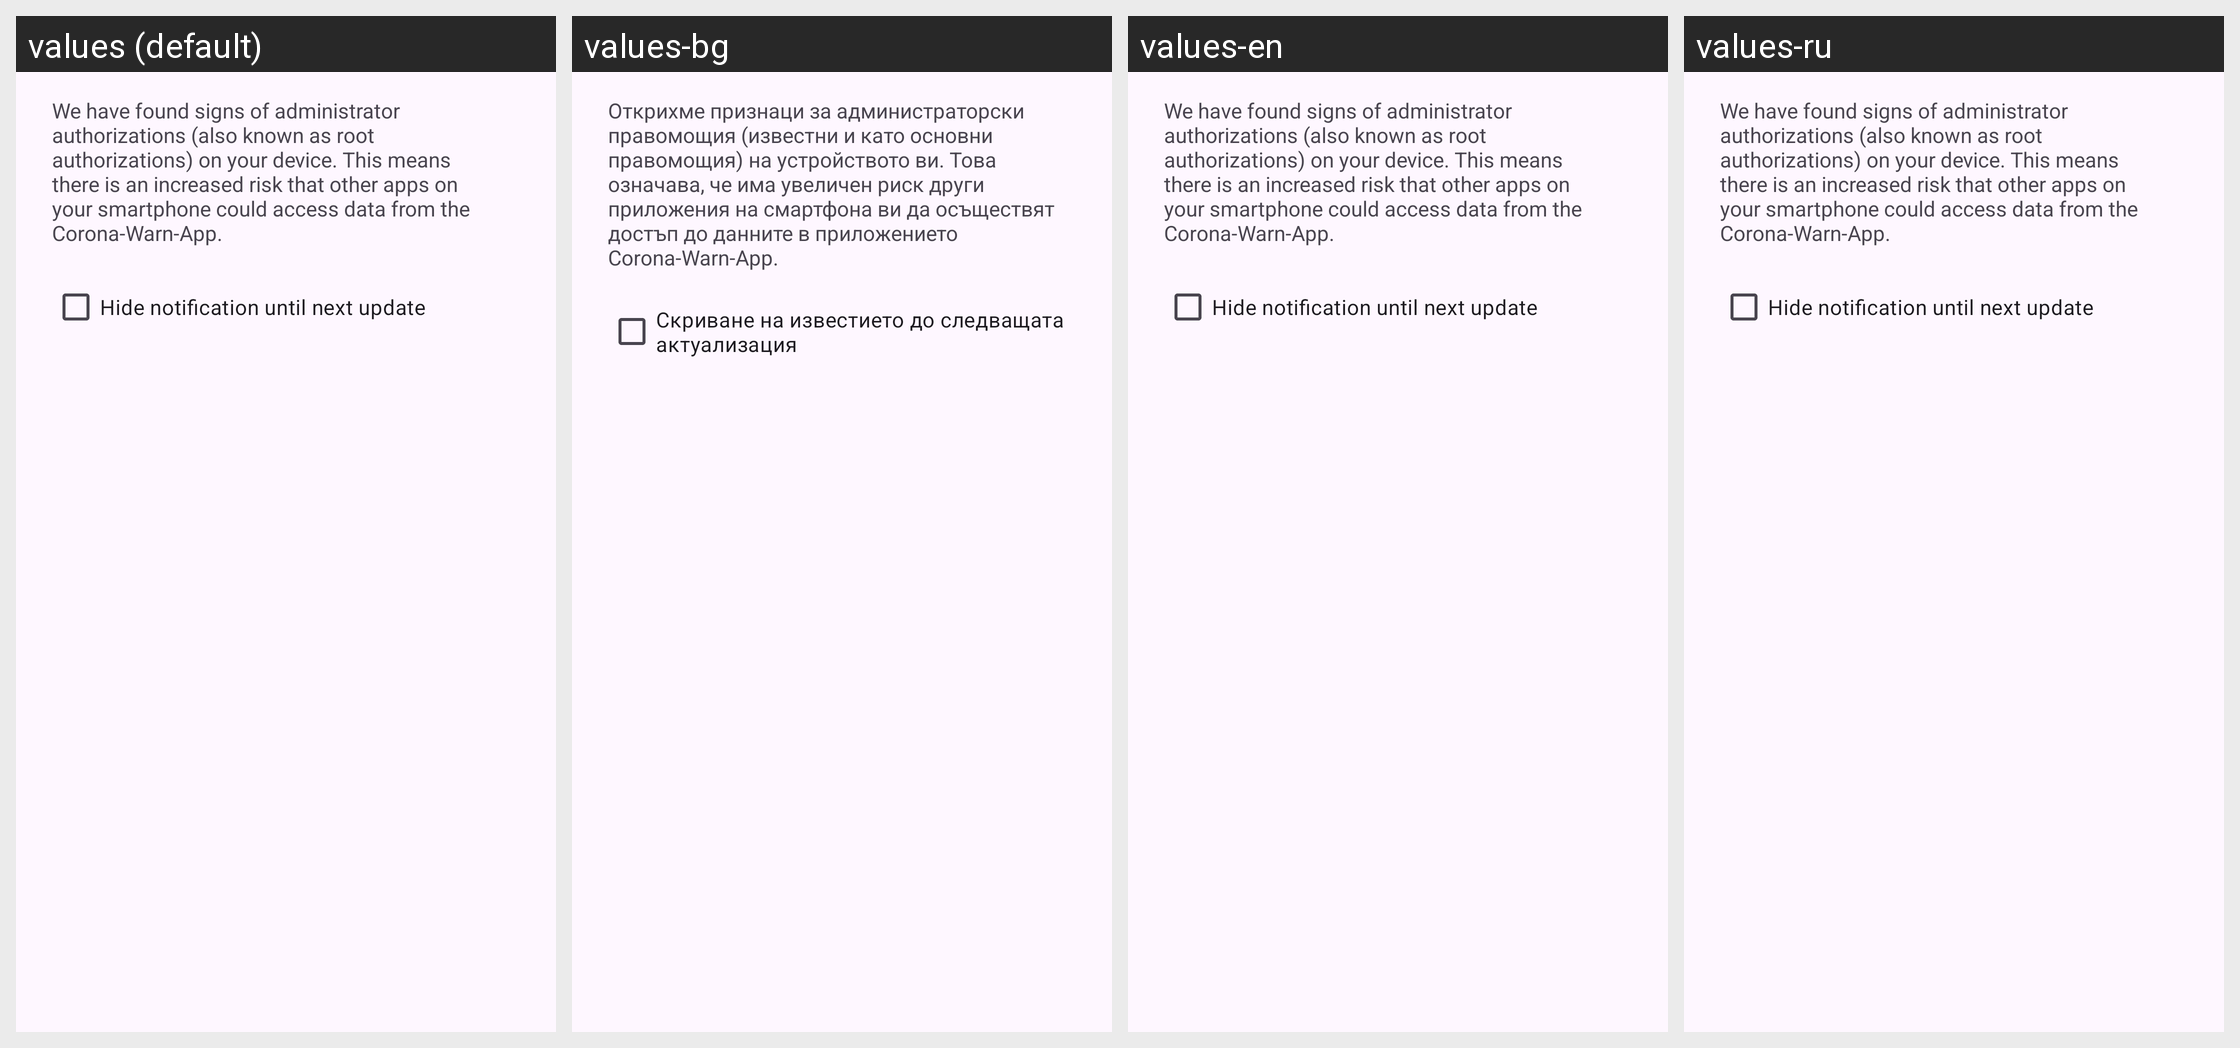

Translations of the strings shown on this Android screen, per locale in the grid:
Android screen res/layout/root_detection_dialog_checkbox_view.xml rendered under 4 locales, left to right: values (default), values-bg, values-en, values-ru. Device: Nexus 5 (rendered at 1080×1920; each locale shown at half size, 540×960, under a caption strip naming it); theme AppTheme.
Other locales in the repository, not shown: values-ar, values-de, values-pl, values-pt, values-ro, values-tr, values-uk.
Strings drawn on this screen, with the default value and each locale's value (text and hints the layout hard-codes, and strings that could not be matched under every locale, appear in the picture but are not listed):

root_dialog_message
  values: We have found signs of administrator authorizations (also known as root authorizations) on your device. This means there is an increased risk that other apps on your smartphone could access data from the Corona-Warn-App.
  values-bg: Открихме признаци за администраторски правомощия (известни и като основни правомощия) на устройството ви. Това означава, че има увеличен риск други приложения на смартфона ви да осъществят достъп до данните в приложението Corona-Warn-App.
  values-en: We have found signs of administrator authorizations (also known as root authorizations) on your device. This means there is an increased risk that other apps on your smartphone could access data from the Corona-Warn-App.  [not translated; the default value is used]
  values-ru: We have found signs of administrator authorizations (also known as root authorizations) on your device. This means there is an increased risk that other apps on your smartphone could access data from the Corona-Warn-App.  [not translated; the default value is used]

root_dialog_suppress_checkbox
  values: Hide notification until next update
  values-bg: Скриване на известието до следващата актуализация
  values-en: Hide notification until next update  [not translated; the default value is used]
  values-ru: Hide notification until next update  [not translated; the default value is used]
